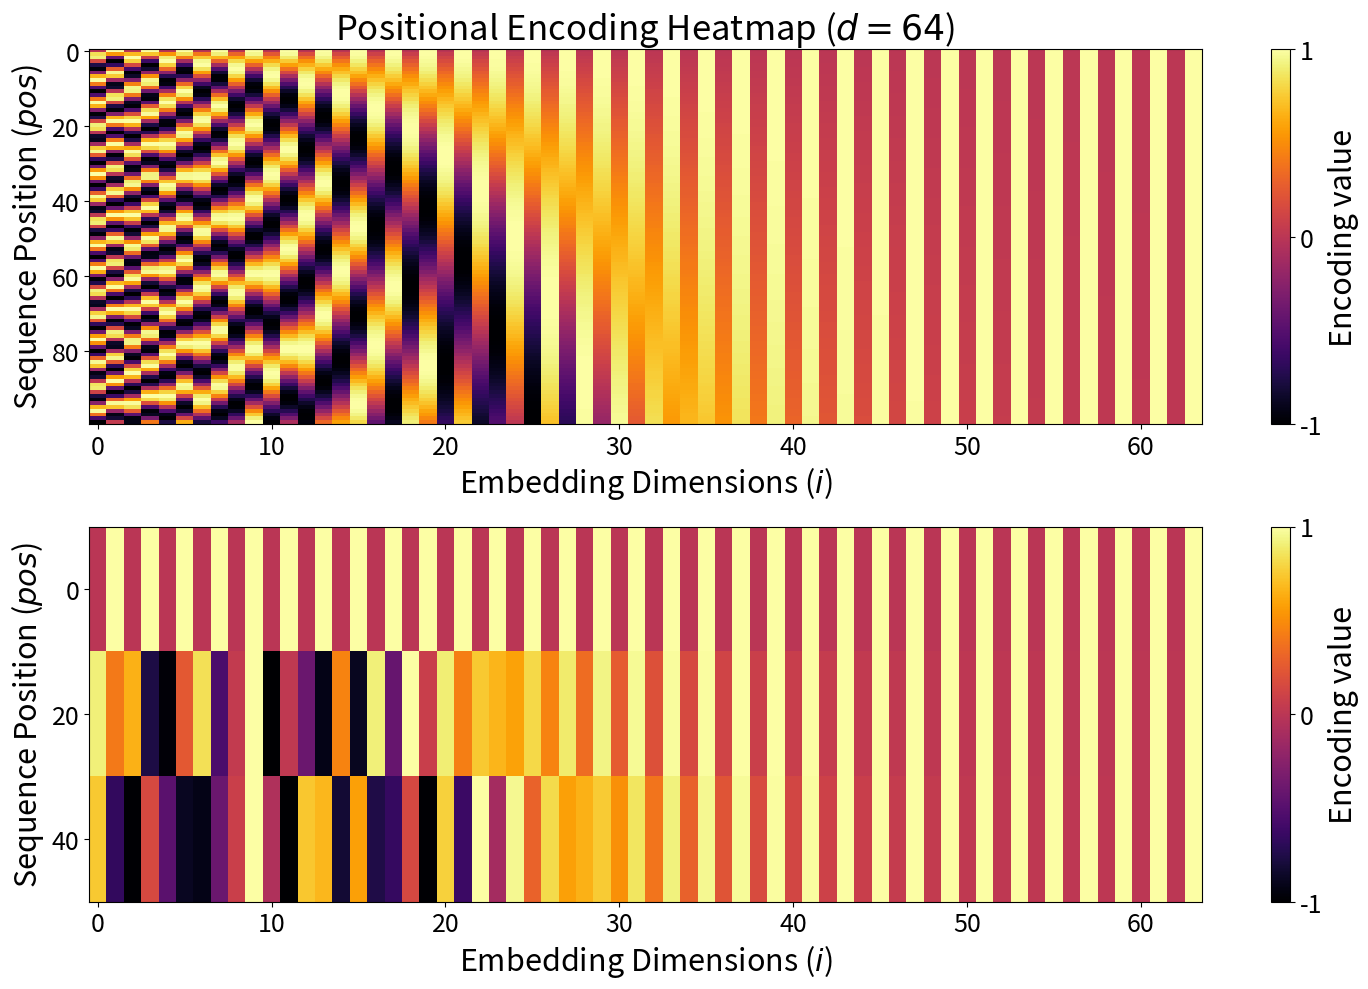

Here is the Python script that generated this plot:
import numpy as np
import matplotlib.pyplot as plt

def get_positional_encoding(seq_length, d_model):
    # Initialize the positional encoding matrix with zeros
    positional_encoding = np.zeros((seq_length, d_model))

    # Get the position indices (0, 1, 2, ..., seq_length-1)
    position = np.arange(0, seq_length)[:, np.newaxis]

    # Calculate the div_term (10000^(2i/d_model)) for each dimension
    div_term = np.exp(np.arange(0, d_model, 2) * -(np.log(10000.0) / d_model))

    # Apply sine to even indices in the array (2i)
    positional_encoding[:, 0::2] = np.sin(position * div_term)

    # Apply cosine to odd indices in the array (2i+1)
    positional_encoding[:, 1::2] = np.cos(position * div_term)

    return positional_encoding

# Parameters
seq_length = 100  # Length of the sequence
d_model = 64  # Embedding dimension

# Get the positional encodings
pos_encoding = get_positional_encoding(seq_length, d_model)

# Plot the positional encodings as a heatmap
plt.figure(figsize=(15, 10))

# First subplot: Full positional encoding heatmap
plt.subplot(2, 1, 1)
plt.imshow(pos_encoding, cmap='inferno', aspect='auto')
cbar = plt.colorbar(label='Encoding value')
cbar.ax.tick_params(labelsize=18)
cbar.set_label('Encoding value', fontsize=22)
cbar.set_ticks([-1, 0, 1])
plt.title('Positional Encoding Heatmap ($d=64$)', fontsize=25, loc='center')
plt.xlabel('Embedding Dimensions ($i$)', fontsize=22)
plt.ylabel('Sequence Position ($pos$)', fontsize=22)
plt.xticks(fontsize=18)
plt.yticks(fontsize=18)
# Second subplot: Zoomed-in heatmap for 3 specific positions
positions_to_zoom = [0, 20, 40]  # Specify the positions you want to zoom in on
zoomed_pos_encoding = pos_encoding[positions_to_zoom, :]
# add a bit of extra space between the subplots
plt.subplots_adjust(hspace=0.5)

plt.subplot(2, 1, 2)
plt.imshow(zoomed_pos_encoding, cmap='inferno', aspect='auto')
cbar = plt.colorbar(label='Encoding value')
cbar.ax.tick_params(labelsize=18)
cbar.set_label('Encoding value', fontsize=22)
cbar.set_ticks([-1, 0, 1])

plt.xlabel('Embedding Dimensions ($i$)', fontsize=22)
plt.ylabel('Sequence Position ($pos$)', fontsize=22)
plt.yticks(ticks=np.arange(len(positions_to_zoom)), labels=positions_to_zoom, fontsize=18)
plt.xticks(fontsize=18)
plt.tight_layout()

plt.savefig('positional_encoding_heatmap.png', dpi=300)
plt.show()
